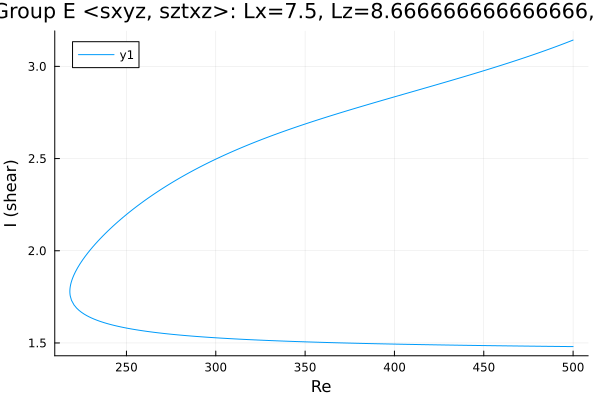

The file beside this chart, header and first rows:
Re, shear
500.0, 3.143
498.7, 3.138
497.2, 3.132
495.8, 3.127
494.4, 3.122
493, 3.117
491.6, 3.111
490.2, 3.106
488.8, 3.101
487.3, 3.096
485.9, 3.091
484.5, 3.086
483.1, 3.082
481.7, 3.077
480.3, 3.072
478.9, 3.067
478.6, 3.066
477.2, 3.062
475.8, 3.057
474.4, 3.052
472.9, 3.048
471.5, 3.043
470.1, 3.039
468.7, 3.034
467.3, 3.03
465.9, 3.025
464.5, 3.021
463, 3.016
461.6, 3.012
460.2, 3.007
459.6, 3.005
458.2, 3.001
456.7, 2.997
455.3, 2.993
453.9, 2.988
452.5, 2.984
451.1, 2.98
449.7, 2.976
448.3, 2.971
446.8, 2.967
445.4, 2.963
444, 2.959
442.6, 2.955
441.2, 2.951
439.8, 2.947
438.4, 2.943
436.9, 2.939
435.5, 2.934
434.1, 2.93
432.7, 2.926
431.3, 2.922
429.9, 2.918
428.5, 2.914
427, 2.91
425.6, 2.906
424.2, 2.902
422.8, 2.898
421.4, 2.894
420, 2.89
418.6, 2.887
... 408 more rows
